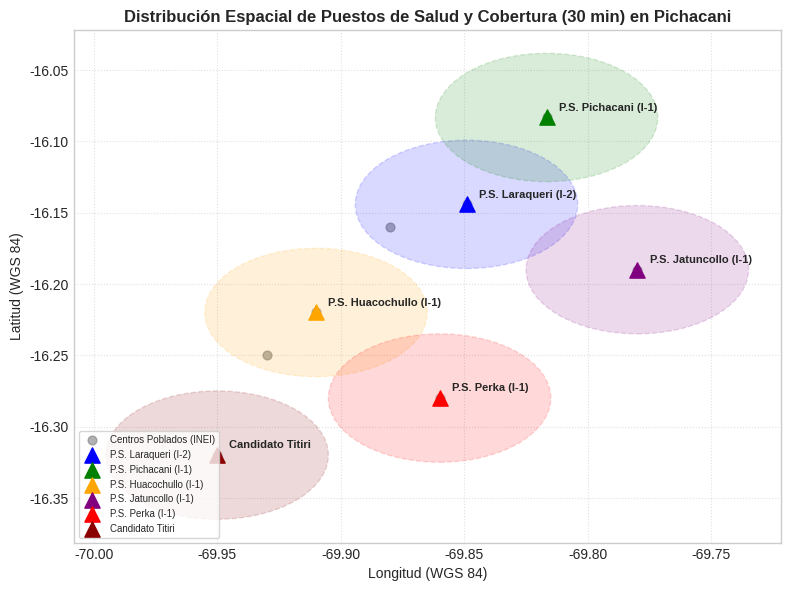
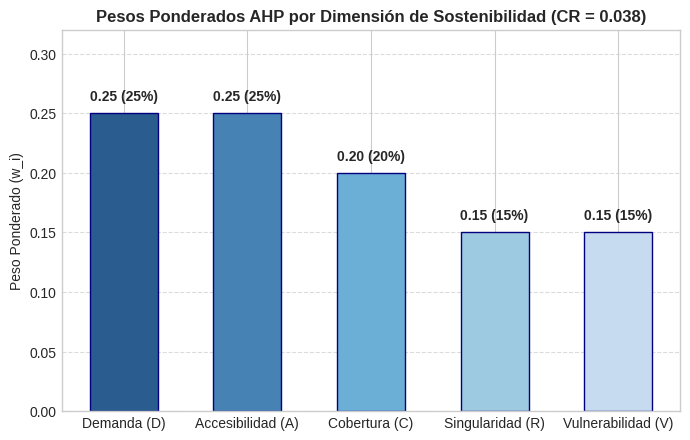
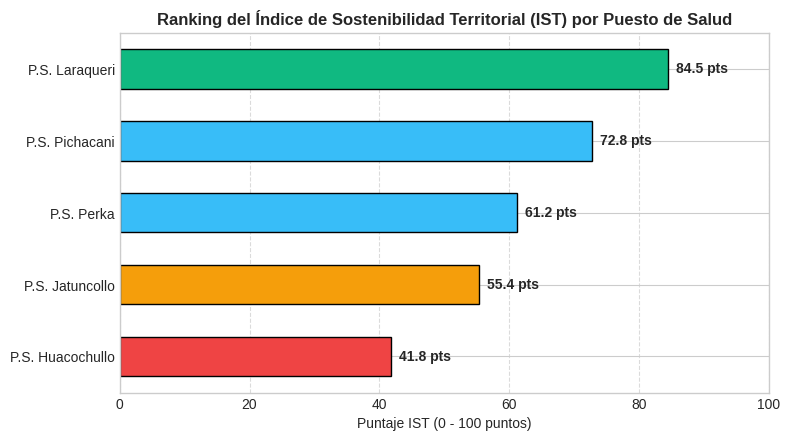

Reproduce these figures in Python, in order.
import matplotlib.pyplot as plt
import numpy as np
import os

plt.style.use('seaborn-v0_8-whitegrid' if 'seaborn-v0_8-whitegrid' in plt.style.available else 'default')
plt.rcParams['font.family'] = 'sans-serif'
plt.rcParams['font.size'] = 10
plt.rcParams['figure.dpi'] = 300

OUTPUT_DIR = "figuras"
os.makedirs(OUTPUT_DIR, exist_ok=True)

fig, ax = plt.subplots(figsize=(8, 6))

facilities = {
    "P.S. Laraqueri (I-2)": (-69.8491, -16.1442, "blue"),
    "P.S. Pichacani (I-1)": (-69.8167, -16.0833, "green"),
    "P.S. Huacochullo (I-1)": (-69.9100, -16.2200, "orange"),
    "P.S. Jatuncollo (I-1)": (-69.7800, -16.1900, "purple"),
    "P.S. Perka (I-1)": (-69.8600, -16.2800, "red"),
    "Candidato Titiri": (-69.9500, -16.3200, "darkred")
}

cps = {
    "Laraqueri Pueblo": (-69.8491, -16.1442),
    "Pichacani Cap.": (-69.8167, -16.0833),
    "C. Huacochullo": (-69.9100, -16.2200),
    "Sektor Jatuncollo": (-69.7800, -16.1900),
    "C. Perka": (-69.8600, -16.2800),
    "C. Titiri Rural": (-69.9500, -16.3200),
    "C. Soqacora": (-69.8800, -16.1600),
    "Paraje Loripongo": (-69.9300, -16.2500)
}

cp_lngs = [pos[0] for pos in cps.values()]
cp_lats = [pos[1] for pos in cps.values()]
ax.scatter(cp_lngs, cp_lats, c='gray', s=40, alpha=0.6, marker='o', label='Centros Poblados (INEI)')

for name, (lng, lat, color) in facilities.items():
    circle = plt.Circle((lng, lat), 0.045, color=color, fill=True, alpha=0.15, linestyle='--')
    ax.add_patch(circle)
    ax.scatter(lng, lat, c=color, s=120, marker='^', zorder=5, label=name)
    ax.annotate(name, (lng + 0.005, lat + 0.005), fontsize=8, fontweight='bold')

ax.set_title("Distribución Espacial de Puestos de Salud y Cobertura (30 min) en Pichacani", fontweight='bold')
ax.set_xlabel("Longitud (WGS 84)")
ax.set_ylabel("Latitud (WGS 84)")
ax.legend(loc='lower left', fontsize=7, frameon=True)
ax.grid(True, linestyle=':', alpha=0.6)

plt.tight_layout()
plt.savefig(os.path.join(OUTPUT_DIR, "fig_1_distribucion_territorial.png"), dpi=300)
plt.show()

fig, ax = plt.subplots(figsize=(7, 4.5))
criterios = ['Demanda (D)', 'Accesibilidad (A)', 'Cobertura (C)', 'Singularidad (R)', 'Vulnerabilidad (V)']
pesos = [0.25, 0.25, 0.20, 0.15, 0.15]
colors = ['#2b5c8f', '#4682b4', '#6baed6', '#9ecae1', '#c6dbef']

bars = ax.bar(criterios, pesos, color=colors, edgecolor='navy', width=0.55)
for bar in bars:
    yval = bar.get_height()
    ax.text(bar.get_x() + bar.get_width()/2.0, yval + 0.008, f"{yval:.2f} ({yval*100:.0f}%)", ha='center', va='bottom', fontweight='bold')

ax.set_ylim(0, 0.32)
ax.set_ylabel("Peso Ponderado (w_i)")
ax.set_title("Pesos Ponderados AHP por Dimensión de Sostenibilidad (CR = 0.038)", fontweight='bold')
ax.grid(axis='y', linestyle='--', alpha=0.7)
plt.tight_layout()
plt.savefig(os.path.join(OUTPUT_DIR, "fig_2_pesos_ahp.png"), dpi=300)
plt.show()

fig, ax = plt.subplots(figsize=(8, 4.5))
puestos = ['P.S. Laraqueri', 'P.S. Pichacani', 'P.S. Perka', 'P.S. Jatuncollo', 'P.S. Huacochullo']
ist_scores = [84.5, 72.8, 61.2, 55.4, 41.8]
colors = ['#10b981', '#38bdf8', '#38bdf8', '#f59e0b', '#ef4444']

bars = ax.barh(puestos[::-1], ist_scores[::-1], color=colors[::-1], height=0.55, edgecolor='black')
for bar in bars:
    xval = bar.get_width()
    ax.text(xval + 1.2, bar.get_y() + bar.get_height()/2.0, f"{xval:.1f} pts", ha='left', va='center', fontweight='bold')

ax.set_xlim(0, 100)
ax.set_xlabel("Puntaje IST (0 - 100 puntos)")
ax.set_title("Ranking del Índice de Sostenibilidad Territorial (IST) por Puesto de Salud", fontweight='bold')
ax.grid(axis='x', linestyle='--', alpha=0.7)
plt.tight_layout()
plt.savefig(os.path.join(OUTPUT_DIR, "fig_3_ranking_ist.png"), dpi=300)
plt.show()
